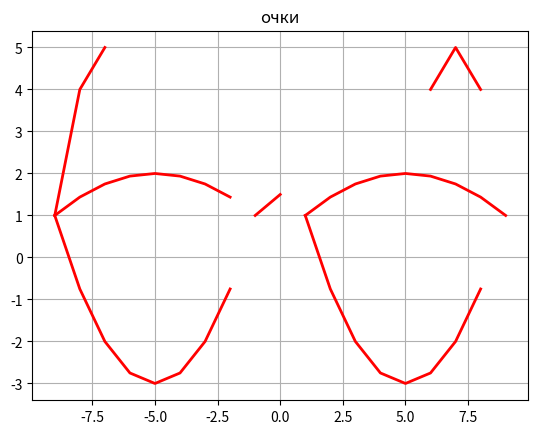
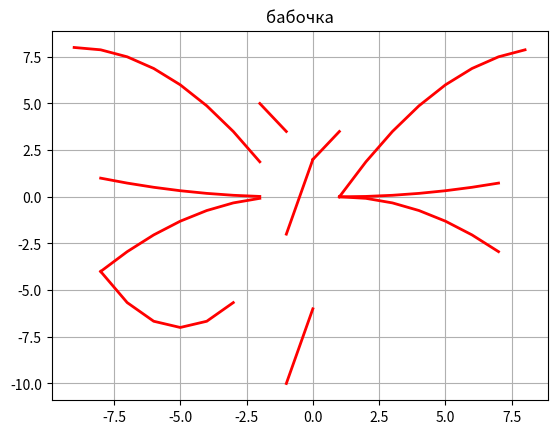

Recreate these plots in Python, in order.
import numpy as np
import matplotlib
import matplotlib.pyplot as plt

x1 = np.arange(-9,-1)
y1 = (-1/16)*(x1+5)**2+2
x2 = np.arange(1,10,1)
y2 = (-1/16)*(x2-5)**2+2
x3 = np.arange(-9,-1)
y3 = 1/4*(x3+5)**2-3
x4 = np.arange(1,9)
y4 = 1/4*(x4-5)**2-3
x5 = np.arange(-9,-6)
y5 = -(x5+7)**2+5
x6 = np.arange(6,9)
y6 = -(x6-7)**2+5
x7= np.arange(-1,1)
y7=-0.5*(x7**2)+1.5

plt.subplots()
plt.title("очки")
plt.grid(True)

plt.plot(x1,y1,x2,y2,x3,y3,x4,y4,x5,y5,x6,y6,x7,y7, linewidth=2, color="red")

plt.show()


#babo4ka------------------------------------

x_1 = np.arange(-9,-1)
y_1= (-1/8)*(x_1+9)**2+8
x_2 = np.arange(1,9)
y_2=(-1/8)*(x_2-9)**2+8
x_3= np.arange(-9,-8)
y_3= 7*(x_3+8)**2+1
x_4 = np.arange(8,9)
y_4= 7*(x_4-8)**2+1
x_5 = np.arange(-8,-1)
y_5= 1/49*(x_5+1)**2
x_6= np.arange(1,8)
y_6= 1/49*(x_6-1)**2
x_7 = np.arange(-8,-1)
y_7 = (-4/49)*(x_7+1)**2
x_8 = np.arange(1,8)
y_8= (-4/49)*(x_8-1)**2
x_9 = np.arange(-8,-2)
y_9= 1/3*(x_9+5)**2-7
x_10 = np.arange(2,8)
y_10= 1/3*(x_10-5)**2-7
x_11 = np.arange(-2,-1)
y_11 = -2*(x_11+1)**2-2
x_12 = np.arange(1,2)
y_12=-2*(x_12-1)**2-2
x_13 = np.arange(-1,1)
y_13= -4*x_13**2+2
x_14 = np.arange(-1,1)
y_14= -4*x_14**2-6
x_15 = np.arange (-2,0)
y_15= -1.5*x_15+2
x_16 = np.arange(0,2)
y_16= 1.5*x_16+2

plt.subplots()
plt.title("бабочка")
plt.grid(True)

plt.plot(x_1,y_1,x_2,y_2,x_3,y_3,x_4,y_4,x_5,y_5,x_6,y_6,x_7,y_7,x_8,y_8,x_9,y_10,x_11,y_11,x_12,y_12,x_13,y_13,x_14,y_14,x_15,y_15,x_16,y_16, linewidth=2, color="red")

plt.show()

